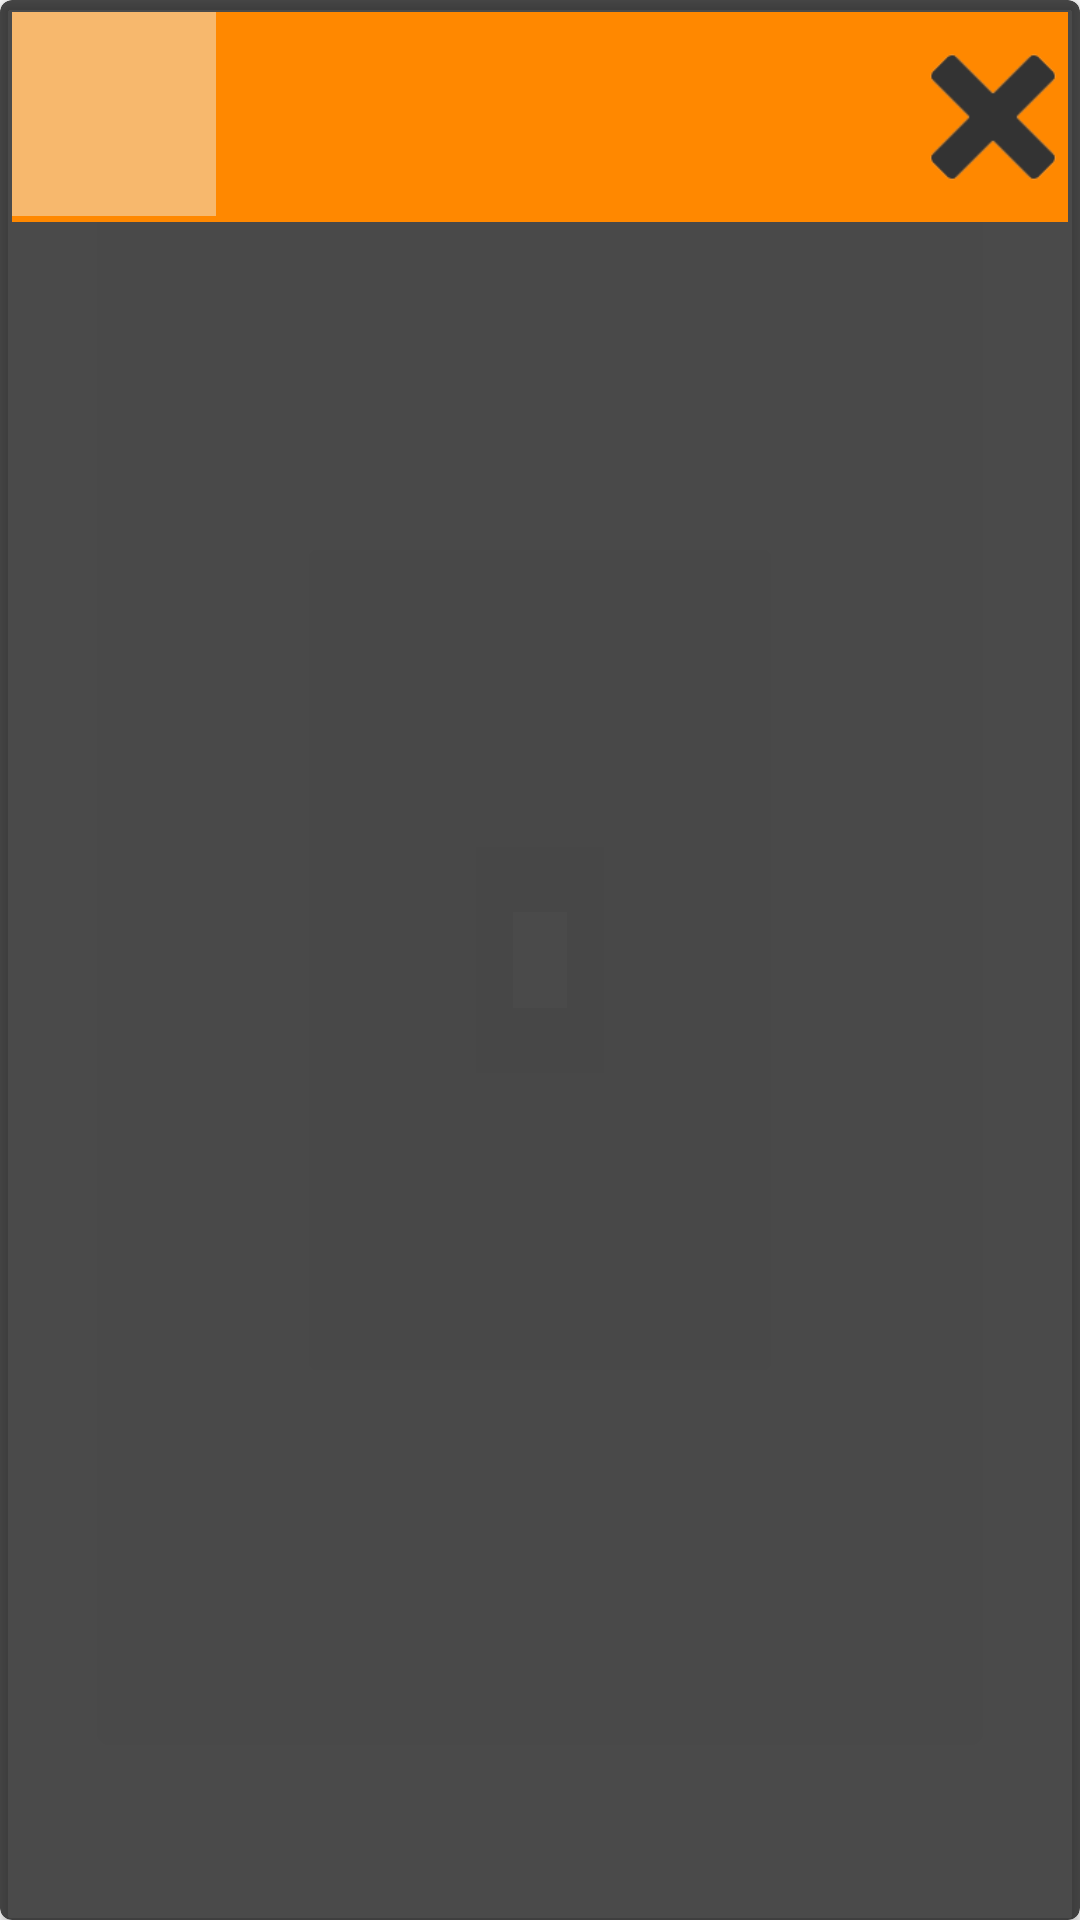

Reconstruct the res/layout file that produces this screen, plus the resources it refers to.
<!-- AndroidManifest.xml: application theme AppTheme.NoActionBar -->
<!-- res/layout/prodotto_item.xml -->
<?xml version="1.0" encoding="utf-8"?>
<androidx.cardview.widget.CardView xmlns:android="http://schemas.android.com/apk/res/android"
    xmlns:app="http://schemas.android.com/apk/res-auto"
    android:layout_width="match_parent"
    android:layout_height="wrap_content"
    app:cardBackgroundColor="#BF0F0F0F"
    app:cardCornerRadius="4dp">

    <RelativeLayout
        android:layout_width="match_parent"
        android:layout_height="wrap_content"
        android:layout_margin="4dp"
        android:background="@android:color/holo_orange_dark">

        <ImageView
            android:id="@+id/immagine_prodotto"
            android:layout_width="68dp"
            android:layout_height="68dp"
            android:background="#73EEF1F1"
            android:padding="2dp"
            android:contentDescription="@string/immagine_prodotto" />

        <TextView
            android:id="@+id/nome_prodotto"
            android:layout_width="wrap_content"
            android:layout_height="wrap_content"
            android:layout_alignParentTop="true"
            android:layout_marginStart="4dp"
            android:layout_toEndOf="@+id/immagine_prodotto"
            android:textColor="@android:color/black"
            android:textSize="20sp"
            android:textStyle="bold" />

        <TextView
            android:id="@+id/descrizione_prodotto"
            android:layout_width="wrap_content"
            android:layout_height="wrap_content"
            android:layout_below="@+id/nome_prodotto"
            android:layout_marginStart="8dp"
            android:layout_toEndOf="@+id/immagine_prodotto"
            android:textSize="15sp" />

        <TextView
            android:id="@+id/quantita_prodotto"
            android:layout_width="wrap_content"
            android:layout_height="wrap_content"
            android:layout_below="@+id/descrizione_prodotto"
            android:layout_marginStart="8dp"
            android:layout_toEndOf="@+id/immagine_prodotto"
            android:textSize="15sp" />

        <TextView
            android:id="@+id/id_prodotto"
            android:layout_width="wrap_content"
            android:layout_height="wrap_content"
            android:layout_below="@+id/descrizione_prodotto"
            android:layout_marginStart="8dp"
            android:layout_toEndOf="@+id/immagine_prodotto"
            android:visibility="gone"/>

        <ImageView
            android:layout_width="50dp"
            android:layout_height="70dp"
            android:id="@+id/modifica_prodotto"
            app:srcCompat="@drawable/edit_icon"
            android:layout_alignParentTop="true"
            android:layout_toStartOf="@+id/elimina_prodotto"
            android:padding="4dp"
            android:contentDescription="@string/modifica_prodotto" />
        <ImageView
            android:layout_width="50dp"
            android:layout_height="70dp"
            android:id="@+id/elimina_prodotto"
            app:srcCompat="@drawable/delete_icon"
            android:layout_alignParentTop="true"
            android:layout_alignParentEnd="true"
            android:padding="4dp"
            android:contentDescription="@string/elimina_prodotto"/>

    </RelativeLayout>

</androidx.cardview.widget.CardView>
<!-- resources referenced by this layout -->
<resources>
  <!-- drawable delete_icon: png bitmap (drawable-xxhdpi, 1449 bytes) -->
  <string name="elimina_prodotto">elimina_prodotto</string>
  <string name="immagine_prodotto">immagine prodotto</string>
  <string name="modifica_prodotto">modifica_prodotto</string>
  <style name="AppTheme.NoActionBar">
          <item name="windowActionBar">false</item>
          <item name="windowNoTitle">true</item>
      </style>
</resources>
